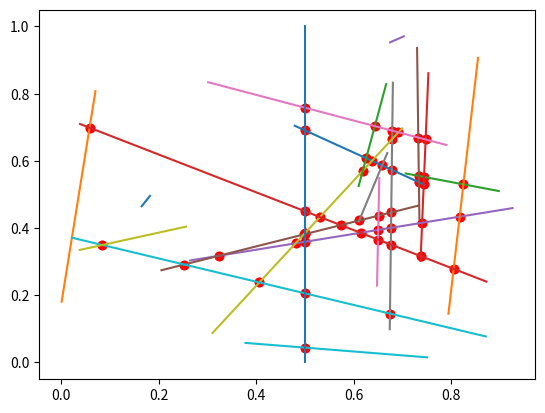

Source code (Python):
import random
import matplotlib.pyplot as plt

class vec2:
    def __init__(self, x = 0, y = 0):
        self.x = x
        self.y = y

class Segment:
    def __init__(self, s = vec2(), e = vec2()):
        self.s = s
        self.e = e

def vadd(lhs, rhs):
    return vec2(lhs.x + rhs.x, lhs.y + rhs.y)

def vsub(lhs, rhs):
    return vec2(lhs.x - rhs.x, lhs.y - rhs.y)

def vmul(scal, vec):
    return vec2(scal * vec.x, scal * vec.y)

def dot(lhs, rhs):
    return lhs.x * rhs.x + lhs.y * rhs.y

def rot90(vec):
    return vec2(-vec.y, vec.x)

def intersect(seg1, seg2):
    d1 = vsub(seg1.e, seg1.s)
    d2 = vsub(seg2.e, seg2.s)
    norm_d2 = rot90(d2)
    denom = dot(norm_d2, d1)

    if denom == 0:
        return None

    t1 = dot( norm_d2, vsub(seg2.s, seg1.s) ) / denom
    t2 = dot( rot90(d1), vsub(seg1.s, seg2.s) ) / dot(rot90(d1), d2)

    if (t1 > 1 or t1 < 0) or (t2 > 1 or t2 < 0):
        return None
    return vadd( seg1.s, vmul(t1, d1) )

segments = []

for _ in range(20):
    s = vec2(random.random(), random.random())
    e = vec2(random.random(), random.random())
    segments.append(Segment(s, e))

segments.append( Segment(vec2(0.5,0), vec2(0.5, 1)) )

points = []

for s1 in segments:
    for s2 in segments:
        p = intersect(s1, s2)
        if p is not None:
            points.append(p)

for seg in segments:
    plt.plot( [seg.s.x, seg.e.x], [seg.s.y, seg.e.y] )

plt.scatter( [p.x for p in points], [p.y for p in points], color='r' )
plt.show()
